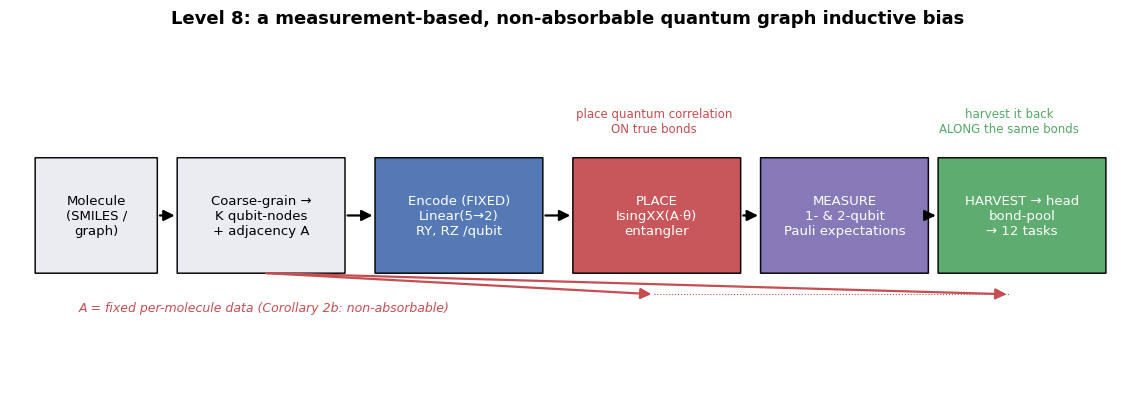
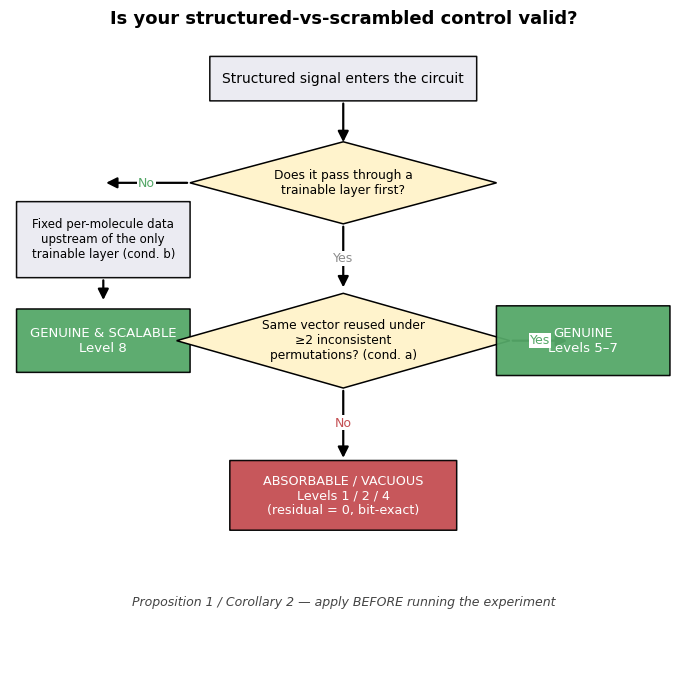

These charts were generated, in order, by the following Python code:
"""Conceptual figures for docs/06 (no training; pure matplotlib).

  fig12 - Level-8 'place-then-harvest' architecture schematic
  fig13 - control-validity decision diagram (operationalises Proposition 1 / Corollary 2)
"""
import os
import matplotlib
matplotlib.use("Agg")
import matplotlib.pyplot as plt
from matplotlib.patches import FancyBboxPatch, FancyArrowPatch, Polygon

OUT = "docs/figures"
os.makedirs(OUT, exist_ok=True)
plt.rcParams.update({"savefig.dpi": 200, "savefig.bbox": "tight", "font.family": "DejaVu Sans"})

BLUE, RED, GREEN, GREY, PURPLE = "#4C72B0", "#C44E52", "#55A868", "#8C8C8C", "#8172B3"


def _box(ax, x, y, w, h, text, fc, fontsize=9.5, tc="black"):
    ax.add_patch(FancyBboxPatch((x, y), w, h, boxstyle="round,pad=0.02,rounding_size=0.04",
                                fc=fc, ec="black", lw=1.1, alpha=0.95))
    ax.text(x + w / 2, y + h / 2, text, ha="center", va="center", fontsize=fontsize,
            color=tc, wrap=True)


def _arrow(ax, x0, y0, x1, y1, color="black"):
    ax.add_patch(FancyArrowPatch((x0, y0), (x1, y1), arrowstyle="-|>", mutation_scale=16,
                                 lw=1.6, color=color, shrinkA=2, shrinkB=2))


def schematic():
    fig, ax = plt.subplots(figsize=(14.4, 4.6))
    ax.set_xlim(-1, 109); ax.set_ylim(0, 40); ax.axis("off")
    y, h = 14, 13
    geo = [
        (1.5, 12, "Molecule\n(SMILES /\ngraph)", "#EAEAF2"),
        (15.5, 16.5, "Coarse-grain →\nK qubit-nodes\n+ adjacency A", "#EAEAF2"),
        (35, 16.5, "Encode (FIXED)\nLinear(5→2)\nRY, RZ /qubit", BLUE),
        (54.5, 16.5, "PLACE\nIsingXX(A·θ)\nentangler", RED),
        (73, 16.5, "MEASURE\n1- & 2-qubit\nPauli expectations", PURPLE),
        (90.5, 16.5, "HARVEST → head\nbond-pool\n→ 12 tasks", GREEN),
    ]
    for x, w, t, fc in geo:
        tc = "white" if fc in (RED, BLUE, GREEN, PURPLE) else "black"
        _box(ax, x, y, w, h, t, fc, tc=tc)
    centers = [(g[0] + g[1] / 2) for g in geo]
    rights = [(g[0] + g[1]) for g in geo]
    for i in range(len(geo) - 1):
        _arrow(ax, rights[i], y + h / 2, geo[i + 1][0], y + h / 2)

    # annotation: A is fixed data (the non-absorbable injection) feeding PLACE and HARVEST
    ax.text(15.5 + 8.5, y - 3.2, "A = fixed per-molecule data (Corollary 2b: non-absorbable)",
            ha="center", va="top", fontsize=9, color=RED, style="italic")
    _arrow(ax, 15.5 + 8.5, y, 54.5 + 8, y - 2.4, color=RED)
    _arrow(ax, 15.5 + 8.5, y, 90.5 + 7, y - 2.4, color=RED)
    ax.plot([54.5 + 8, 90.5 + 7], [y - 2.4, y - 2.4], color=RED, lw=0.8, ls=":")

    ax.text(54.5 + 8, y + h + 2.6, "place quantum correlation\nON true bonds", ha="center",
            va="bottom", fontsize=8.5, color=RED)
    ax.text(90.5 + 7, y + h + 2.6, "harvest it back\nALONG the same bonds", ha="center",
            va="bottom", fontsize=8.5, color=GREEN)
    ax.set_title("Level 8: a measurement-based, non-absorbable quantum graph inductive bias",
                 fontsize=13, fontweight="bold", pad=14)
    fig.savefig(os.path.join(OUT, "fig12_schematic.png"))
    plt.close(fig)
    print("wrote fig12_schematic.png", flush=True)


def _diamond(ax, cx, cy, w, h, text, fc="#FFF3CC"):
    pts = [(cx, cy + h / 2), (cx + w / 2, cy), (cx, cy - h / 2), (cx - w / 2, cy)]
    ax.add_patch(Polygon(pts, closed=True, fc=fc, ec="black", lw=1.1))
    ax.text(cx, cy, text, ha="center", va="center", fontsize=8.8)


def decision():
    fig, ax = plt.subplots(figsize=(8.6, 8.2))
    ax.set_xlim(0, 100); ax.set_ylim(0, 100); ax.axis("off")
    lbl = dict(fontsize=9, ha="center", va="center",
               bbox=dict(facecolor="white", edgecolor="none", pad=0.6))
    _box(ax, 30, 90, 40, 7, "Structured signal enters the circuit", "#EAEAF2", 10)
    _arrow(ax, 50, 90, 50, 83)
    _diamond(ax, 50, 77, 46, 13, "Does it pass through a\ntrainable layer first?")
    # NO -> condition (b)
    _arrow(ax, 27, 77, 14, 77); ax.text(20.5, 77, "No", color=GREEN, **lbl)
    _box(ax, 1, 62, 26, 12, "Fixed per-molecule data\nupstream of the only\ntrainable layer (cond. b)",
         "#EAEAF2", 8.5)
    _arrow(ax, 14, 62, 14, 58)
    _box(ax, 1, 47, 26, 10, "GENUINE & SCALABLE\nLevel 8", GREEN, 9.5, tc="white")
    # YES -> condition (a)
    _arrow(ax, 50, 70.5, 50, 60); ax.text(50, 65, "Yes", color=GREY, **lbl)
    _diamond(ax, 50, 52, 50, 15, "Same vector reused under\n≥2 inconsistent\npermutations? (cond. a)")
    # cond a yes -> genuine
    _arrow(ax, 75, 52, 84, 52); ax.text(79.5, 52, "Yes", color=GREEN, **lbl)
    _box(ax, 73, 46.5, 26, 11, "GENUINE\nLevels 5–7", GREEN, 9.5, tc="white")
    # cond a no -> vacuous
    _arrow(ax, 50, 44.5, 50, 33); ax.text(50, 39, "No", color=RED, **lbl)
    _box(ax, 33, 22, 34, 11, "ABSORBABLE / VACUOUS\nLevels 1 / 2 / 4\n(residual = 0, bit-exact)",
         RED, 9.2, tc="white")
    ax.text(50, 10, "Proposition 1 / Corollary 2 — apply BEFORE running the experiment",
            ha="center", fontsize=9, style="italic", color="#444")
    ax.set_title("Is your structured-vs-scrambled control valid?", fontsize=13,
                 fontweight="bold", pad=10)
    fig.savefig(os.path.join(OUT, "fig13_control_decision.png"))
    plt.close(fig)
    print("wrote fig13_control_decision.png", flush=True)


if __name__ == "__main__":
    schematic()
    decision()
    print("SCHEMATICS DONE", flush=True)
